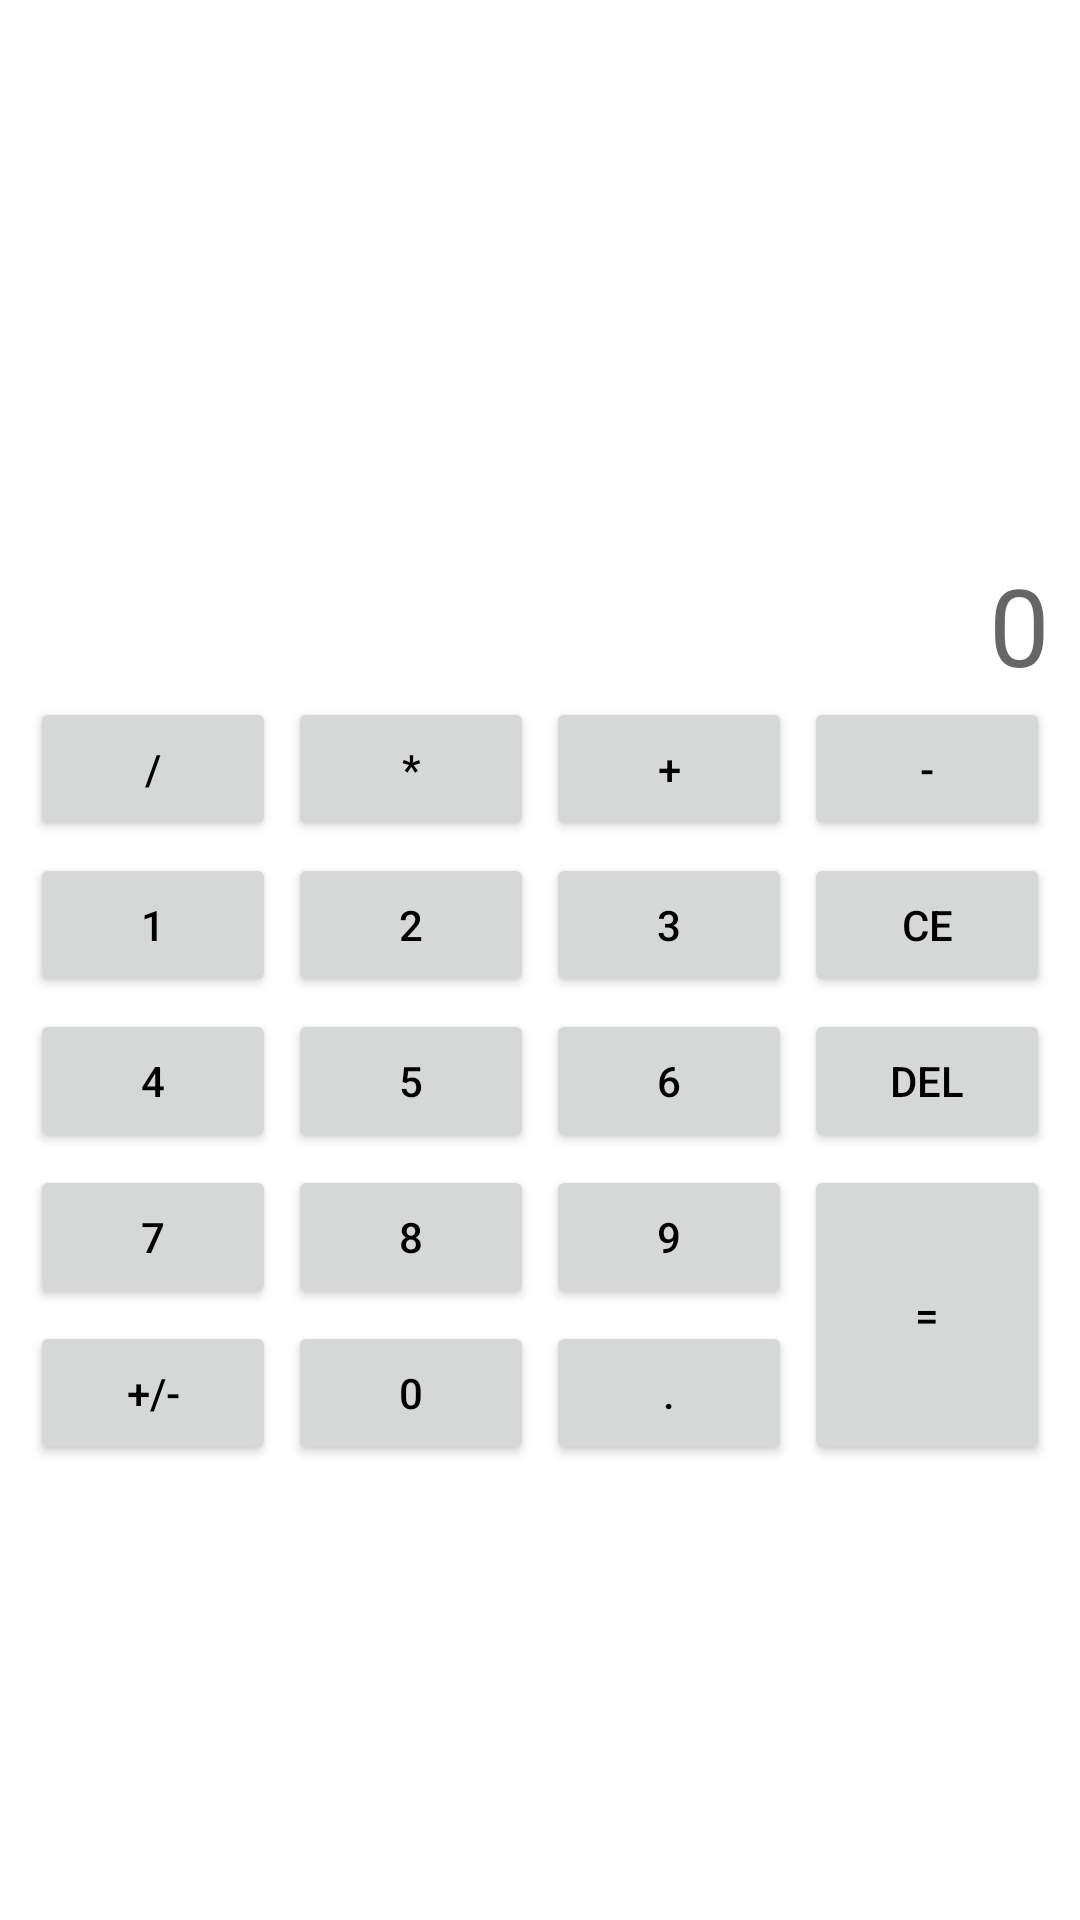

Android layout source for this screen:
<!-- AndroidManifest.xml: application theme Theme.FirstAppFromGB -->
<!-- res/layout/calculator.xml -->
<?xml version="1.0" encoding="utf-8"?>
<androidx.constraintlayout.widget.ConstraintLayout xmlns:android="http://schemas.android.com/apk/res/android"
    xmlns:app="http://schemas.android.com/apk/res-auto"
    android:layout_width="match_parent"
    android:layout_height="match_parent"
    android:background="@drawable/water"
    >


    <androidx.constraintlayout.widget.ConstraintLayout
        android:layout_width="match_parent"
        android:layout_height="wrap_content"
        android:padding="10dp"
        app:layout_constraintStart_toStartOf="parent"
        app:layout_constraintEnd_toEndOf="parent"
        app:layout_constraintTop_toTopOf="parent"
        app:layout_constraintBottom_toBottomOf="parent"
        >

        <TextView
            android:id="@+id/history"
            android:layout_width="match_parent"
            android:layout_height="wrap_content"
            android:gravity="right"
            android:textSize="24sp"
            android:textColor="@color/black"
            app:layout_constraintTop_toTopOf="parent"
            app:layout_constraintStart_toStartOf="parent"
            app:layout_constraintEnd_toEndOf="parent"
            />

        <TextView
            android:id="@+id/result"
            android:layout_width="match_parent"
            android:layout_height="wrap_content"
            android:gravity="right"
            android:textSize="36sp"
            android:textColor="@color/black"
            android:hint="0"
            app:layout_constraintEnd_toEndOf="parent"
            app:layout_constraintStart_toStartOf="parent"
            app:layout_constraintTop_toBottomOf="@+id/history" />

        <Button
            android:id="@+id/division"
            android:layout_width="0dp"
            android:layout_height="wrap_content"
            android:layout_marginRight="4dp"
            android:text="/"
            app:layout_constraintEnd_toStartOf="@+id/multiply"
            app:layout_constraintStart_toStartOf="parent"
            app:layout_constraintTop_toBottomOf="@id/result" />

        <Button
            android:id="@+id/multiply"
            android:layout_width="0dp"
            android:layout_height="wrap_content"
            android:layout_marginRight="4dp"
            android:text="*"
            app:layout_constraintEnd_toStartOf="@+id/plus"
            app:layout_constraintStart_toEndOf="@+id/division"
            app:layout_constraintTop_toBottomOf="@id/result" />

        <Button
            android:id="@+id/plus"
            android:layout_width="0dp"
            android:layout_height="wrap_content"
            android:layout_marginRight="4dp"
            android:text="+"
            app:layout_constraintEnd_toStartOf="@+id/minus"
            app:layout_constraintStart_toEndOf="@+id/multiply"
            app:layout_constraintTop_toBottomOf="@id/result" />

        <Button
            android:id="@+id/minus"
            android:layout_width="0dp"
            android:layout_height="wrap_content"
            android:text="-"
            app:layout_constraintEnd_toEndOf="parent"
            app:layout_constraintStart_toEndOf="@+id/plus"
            app:layout_constraintTop_toBottomOf="@id/result" />


        <Button
            android:id="@+id/button1"
            android:layout_width="0dp"
            android:layout_height="wrap_content"
            android:layout_marginTop="4dp"
            android:text="1"
            app:layout_constraintEnd_toEndOf="@+id/division"
            app:layout_constraintStart_toStartOf="@+id/division"
            app:layout_constraintTop_toBottomOf="@+id/division" />

        <Button
            android:id="@+id/button2"
            android:layout_width="0dp"
            android:layout_height="wrap_content"
            android:layout_marginTop="4dp"
            android:text="2"
            app:layout_constraintEnd_toEndOf="@+id/multiply"
            app:layout_constraintStart_toStartOf="@+id/multiply"
            app:layout_constraintTop_toBottomOf="@+id/multiply" />

        <Button
            android:id="@+id/button3"
            android:layout_width="0dp"
            android:layout_height="wrap_content"
            android:layout_marginTop="4dp"
            android:text="3"
            app:layout_constraintEnd_toEndOf="@+id/plus"
            app:layout_constraintStart_toStartOf="@+id/plus"
            app:layout_constraintTop_toBottomOf="@+id/plus" />

        <Button
            android:id="@+id/CE"
            android:layout_width="0dp"
            android:layout_height="wrap_content"
            android:layout_marginTop="4dp"
            android:text="CE"
            app:layout_constraintEnd_toEndOf="@+id/minus"
            app:layout_constraintStart_toStartOf="@+id/minus"
            app:layout_constraintTop_toBottomOf="@+id/minus" />

        <Button
            android:id="@+id/button4"
            android:layout_width="0dp"
            android:layout_height="wrap_content"
            android:layout_marginTop="4dp"
            android:text="4"
            app:layout_constraintEnd_toEndOf="@+id/button1"
            app:layout_constraintStart_toStartOf="@+id/button1"
            app:layout_constraintTop_toBottomOf="@+id/button1" />


        <Button
            android:id="@+id/button5"
            android:layout_width="0dp"
            android:layout_height="wrap_content"
            android:layout_marginTop="4dp"
            android:text="5"
            app:layout_constraintEnd_toEndOf="@+id/button2"
            app:layout_constraintStart_toStartOf="@+id/button2"
            app:layout_constraintTop_toBottomOf="@+id/button2" />

        <Button
            android:id="@+id/button6"
            android:layout_width="0dp"
            android:layout_height="wrap_content"
            android:layout_marginTop="4dp"
            android:text="6"
            app:layout_constraintEnd_toEndOf="@+id/button3"
            app:layout_constraintStart_toStartOf="@+id/button3"
            app:layout_constraintTop_toBottomOf="@+id/button3" />

        <Button
            android:id="@+id/del"
            android:layout_width="0dp"
            android:layout_height="wrap_content"
            android:layout_marginTop="4dp"
            android:text="DEL"
            app:layout_constraintEnd_toEndOf="@+id/CE"
            app:layout_constraintStart_toStartOf="@+id/CE"
            app:layout_constraintTop_toBottomOf="@+id/CE" />

        <Button
            android:id="@+id/button7"
            android:layout_width="0dp"
            android:layout_height="wrap_content"
            android:layout_marginTop="4dp"
            android:text="7"
            app:layout_constraintEnd_toEndOf="@+id/button4"
            app:layout_constraintStart_toStartOf="@+id/button4"
            app:layout_constraintTop_toBottomOf="@+id/button4" />

        <Button
            android:id="@+id/button8"
            android:layout_width="0dp"
            android:layout_height="wrap_content"
            android:layout_marginTop="4dp"
            android:text="8"
            app:layout_constraintEnd_toEndOf="@+id/button5"
            app:layout_constraintStart_toStartOf="@+id/button5"
            app:layout_constraintTop_toBottomOf="@+id/button5" />

        <Button
            android:id="@+id/button9"
            android:layout_width="0dp"
            android:layout_height="wrap_content"
            android:layout_marginTop="4dp"
            android:text="9"
            app:layout_constraintEnd_toEndOf="@+id/button6"
            app:layout_constraintStart_toStartOf="@+id/button6"
            app:layout_constraintTop_toBottomOf="@+id/button6" />

        <Button
            android:id="@+id/equals"
            android:layout_width="0dp"
            android:layout_height="0dp"
            android:layout_marginTop="4dp"
            android:text="="
            app:layout_constraintBottom_toBottomOf="@+id/dot"
            app:layout_constraintEnd_toEndOf="@+id/del"
            app:layout_constraintStart_toStartOf="@+id/del"
            app:layout_constraintTop_toBottomOf="@+id/del" />

        <Button
            android:id="@+id/changeSign"
            android:layout_width="0dp"
            android:layout_height="wrap_content"
            android:layout_marginTop="4dp"
            android:text="+/-"
            app:layout_constraintEnd_toEndOf="@+id/button7"
            app:layout_constraintStart_toStartOf="@+id/button7"
            app:layout_constraintTop_toBottomOf="@+id/button7" />

        <Button
            android:id="@+id/button0"
            android:layout_width="0dp"
            android:layout_height="wrap_content"
            android:layout_marginTop="4dp"
            android:text="0"
            app:layout_constraintEnd_toEndOf="@+id/button8"
            app:layout_constraintStart_toStartOf="@+id/button8"
            app:layout_constraintTop_toBottomOf="@+id/button8" />

        <Button
            android:id="@+id/dot"
            android:layout_width="0dp"
            android:layout_height="wrap_content"
            android:layout_marginTop="4dp"
            android:text="."
            app:layout_constraintEnd_toEndOf="@+id/button9"
            app:layout_constraintStart_toStartOf="@+id/button9"
            app:layout_constraintTop_toBottomOf="@+id/button9" />

    </androidx.constraintlayout.widget.ConstraintLayout>




</androidx.constraintlayout.widget.ConstraintLayout>
<!-- resources referenced by this layout -->
<resources>
  <color name="black">#FF000000</color>
  <style name="Theme.FirstAppFromGB" parent="Theme.MaterialComponents.DayNight.DarkActionBar">
          
          <item name="colorPrimary">@color/light_grey</item>
          <item name="colorPrimaryVariant">@color/grey</item>
          <item name="colorOnPrimary">@color/white</item>
          
          <item name="colorSecondary">@color/teal_200</item>
          <item name="colorSecondaryVariant">@color/teal_700</item>
          <item name="colorOnSecondary">@color/black</item>
          
          <item name="android:statusBarColor" tools:targetApi="l">?attr/colorPrimaryVariant</item>
          
  
          <item name="materialButtonStyle">@style/CalculatorButton</item>
          <item name="background">@drawable/background_picture</item>
          <item name="android:textColor">@color/black</item>
      </style>
  <color name="light_grey">#AFA1C1</color>
  <color name="grey">#5E5668</color>
  <color name="white">#FFFFFFFF</color>
  <color name="teal_200">#FF03DAC5</color>
  <color name="teal_700">#FF018786</color>
  <style name="CalculatorButton" parent="Widget.MaterialComponents.Button">
          <item name="android:textSize">@dimen/buttonTextSize</item>
          <item name="android:layout_marginTop">@dimen/marginCalculatorButton</item>
          <item name="android:layout_marginBottom">@dimen/marginCalculatorButton</item>
          <item name="cornerRadius">@dimen/buttonRadius</item>
          <item name="android:textColor">@color/black</item>
  
      </style>
  <!-- drawable background_picture: jpg bitmap (drawable, 260836 bytes) -->
  <dimen name="buttonTextSize">16sp</dimen>
  <dimen name="marginCalculatorButton">2dp</dimen>
  <dimen name="buttonRadius">24dp</dimen>
</resources>
